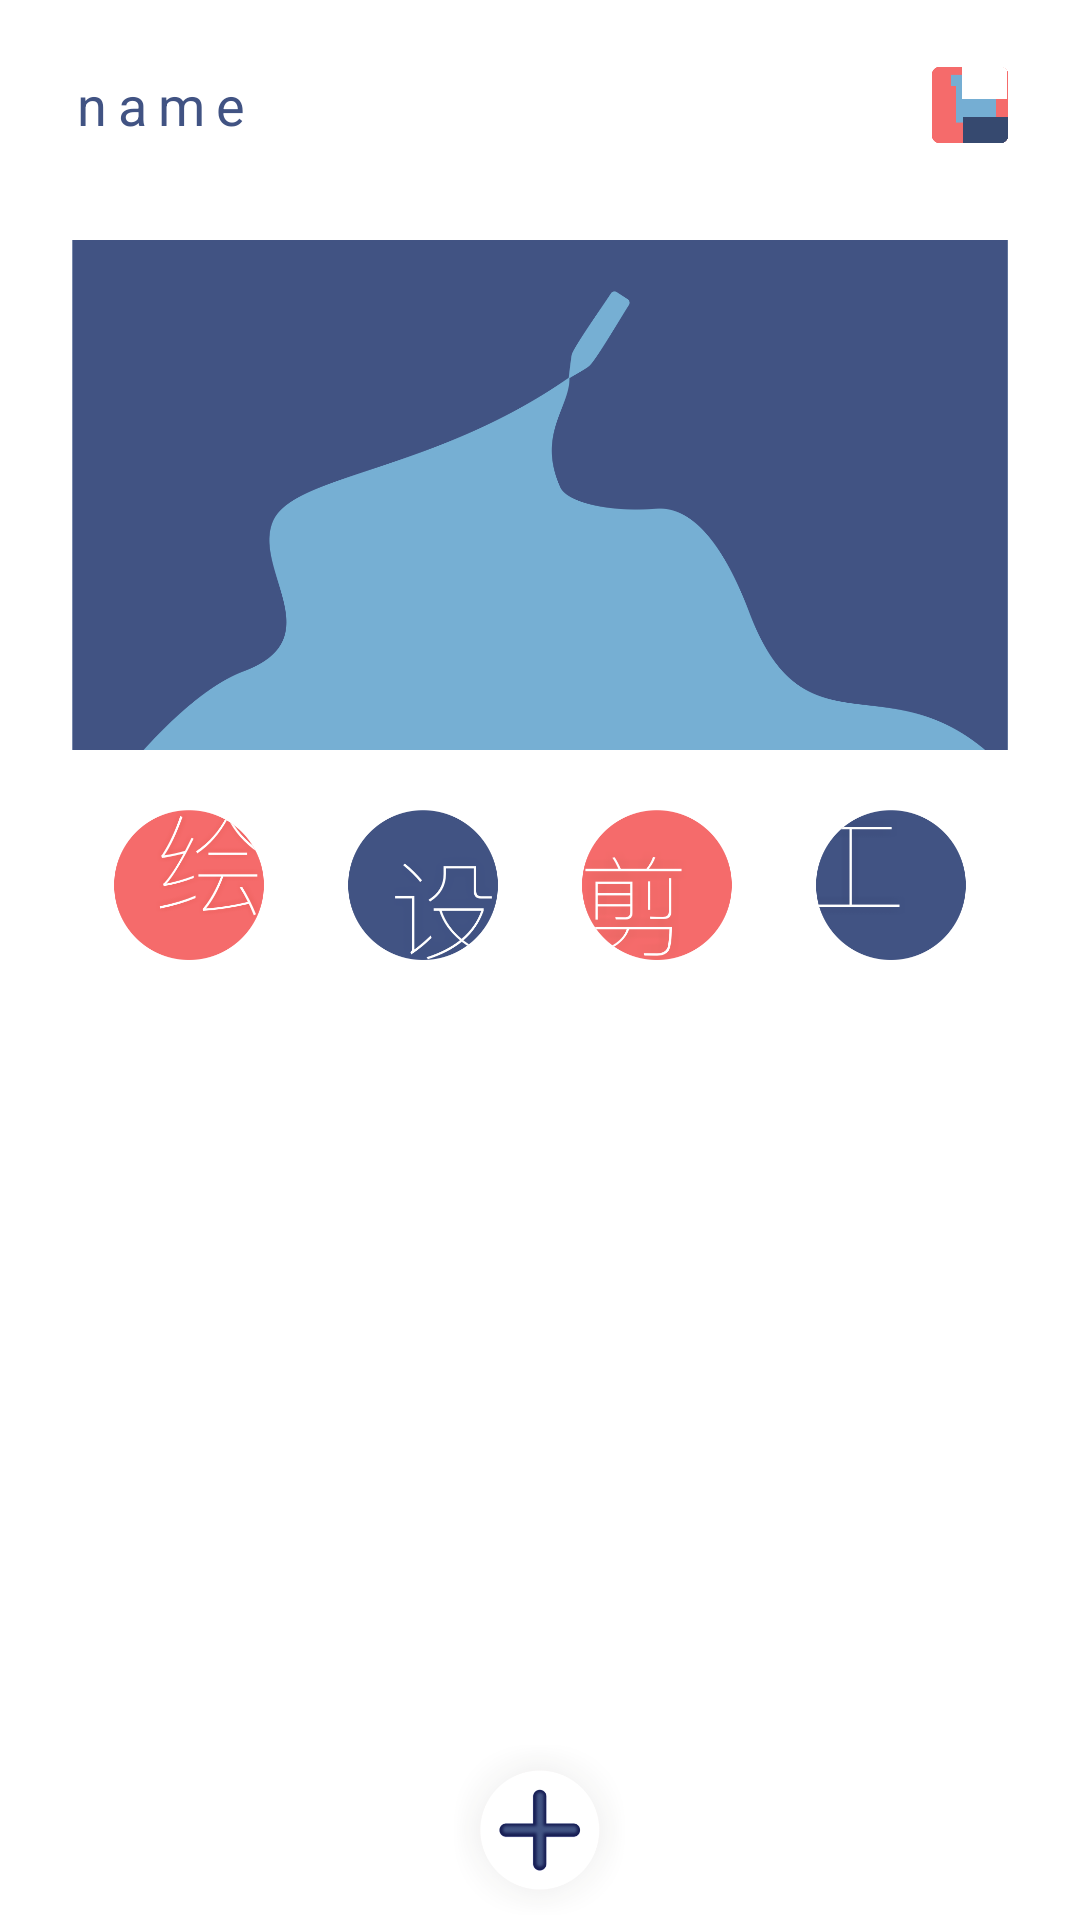

Produce the Android XML layout that renders to this screen, including the resource entries it uses.
<!-- AndroidManifest.xml: application theme AppTheme -->
<!-- res/layout/activity_main.xml -->
<androidx.constraintlayout.widget.ConstraintLayout

    xmlns:android="http://schemas.android.com/apk/res/android"
    xmlns:app="http://schemas.android.com/apk/res-auto"
    xmlns:tools="http://schemas.android.com/tools"
    android:layout_width="match_parent"
    android:layout_height="match_parent"
    android:background="#ffffff"
    android:orientation="vertical"
    android:paddingLeft="24dp"
    android:paddingTop="10dp"
    android:paddingRight="24dp">

    <LinearLayout
        android:id="@+id/linearLayout"
        android:layout_width="match_parent"
        android:layout_height="wrap_content"
        android:orientation="vertical"
        tools:layout_editor_absoluteX="10dp"
        tools:layout_editor_absoluteY="10dp">

        <LinearLayout
            android:layout_width="match_parent"
            android:layout_height="wrap_content"
            android:orientation="horizontal">

            <TextView
                android:id="@+id/name"
                android:layout_width="311dp"
                android:layout_height="50dp"
                android:layout_weight="1"
                android:gravity="center_vertical|left"
                android:letterSpacing="0.2"
                android:text="name"
                android:textColor="#415383"
                android:textSize="18dp" />

            <ImageView
                android:id="@+id/iid"
                android:layout_width="50dp"
                android:layout_height="50dp"
                android:layout_weight="1"
                app:srcCompat="@mipmap/iid" />

        </LinearLayout>

        <View
            android:id="@+id/view5"
            android:layout_width="match_parent"
            android:layout_height="20dp" />

        <ImageView
            android:id="@+id/imageView2"
            android:layout_width="match_parent"
            android:layout_height="170dp"
            android:scaleType="centerCrop"
            app:srcCompat="@mipmap/png" />

        <View
            android:id="@+id/view6"
            android:layout_width="match_parent"
            android:layout_height="20dp" />

        <LinearLayout
            android:layout_width="match_parent"
            android:layout_height="wrap_content"
            android:orientation="horizontal">

            <ImageView
                android:id="@+id/imageView3"
                android:layout_width="wrap_content"
                android:layout_height="50dp"
                android:layout_weight="1"
                app:srcCompat="@mipmap/b1" />

            <ImageView
                android:id="@+id/imageView4"
                android:layout_width="wrap_content"
                android:layout_height="50dp"
                android:layout_weight="1"
                app:srcCompat="@mipmap/b2" />

            <ImageView
                android:id="@+id/imageView5"
                android:layout_width="wrap_content"
                android:layout_height="50dp"
                android:layout_weight="1"
                app:srcCompat="@mipmap/b3" />

            <ImageView
                android:id="@+id/imageView6"
                android:layout_width="wrap_content"
                android:layout_height="50dp"
                android:layout_weight="1"
                app:srcCompat="@mipmap/b4" />

        </LinearLayout>

        <View
            android:id="@+id/view7"
            android:layout_width="match_parent"
            android:layout_height="16dp" />

    </LinearLayout>

    <LinearLayout
        android:id="@+id/linearLayout2"
        android:layout_width="wrap_content"
        android:layout_height="0dp"
        android:orientation="vertical"
        app:layout_constraintBottom_toBottomOf="parent"
        app:layout_constraintTop_toBottomOf="@+id/linearLayout"
        tools:layout_editor_absoluteX="0dp">

        <ListView
            android:id="@+id/listview"
            android:layout_width="wrap_content"
            android:layout_height="wrap_content">

        </ListView>

    </LinearLayout>

    <ImageView
        android:id="@+id/add"
        android:layout_width="wrap_content"
        android:layout_height="60dp"
        android:layout_weight="1"
        app:layout_constraintBottom_toBottomOf="@+id/linearLayout2"
        app:layout_constraintEnd_toStartOf="@+id/linearLayout2"
        app:layout_constraintHorizontal_bias="0.5"
        app:layout_constraintStart_toEndOf="@+id/linearLayout2"
        app:srcCompat="@mipmap/badd" />

</androidx.constraintlayout.widget.ConstraintLayout>
<!-- resources referenced by this layout -->
<resources>
  <!-- mipmap b1: png bitmap (mipmap, 28242 bytes) -->
  <!-- mipmap b2: png bitmap (mipmap, 20587 bytes) -->
  <!-- mipmap b3: png bitmap (mipmap, 20242 bytes) -->
  <!-- mipmap b4: png bitmap (mipmap, 12334 bytes) -->
  <!-- mipmap badd: png bitmap (mipmap, 20597 bytes) -->
  <!-- mipmap iid: png bitmap (mipmap, 8762 bytes) -->
  <!-- mipmap png: png bitmap (mipmap, 43564 bytes) -->
  <style name="AppTheme" parent="Theme.AppCompat.Light.NoActionBar">
          
          <item name="colorPrimary">@color/colorPrimary</item>
          <item name="colorPrimaryDark">@color/colorPrimaryDark</item>
          <item name="colorAccent">@color/colorAccent</item>
      </style>
  <color name="colorPrimary">#6200EE</color>
  <color name="colorPrimaryDark">#333333</color>
  <color name="colorAccent">#03DAC5</color>
</resources>
